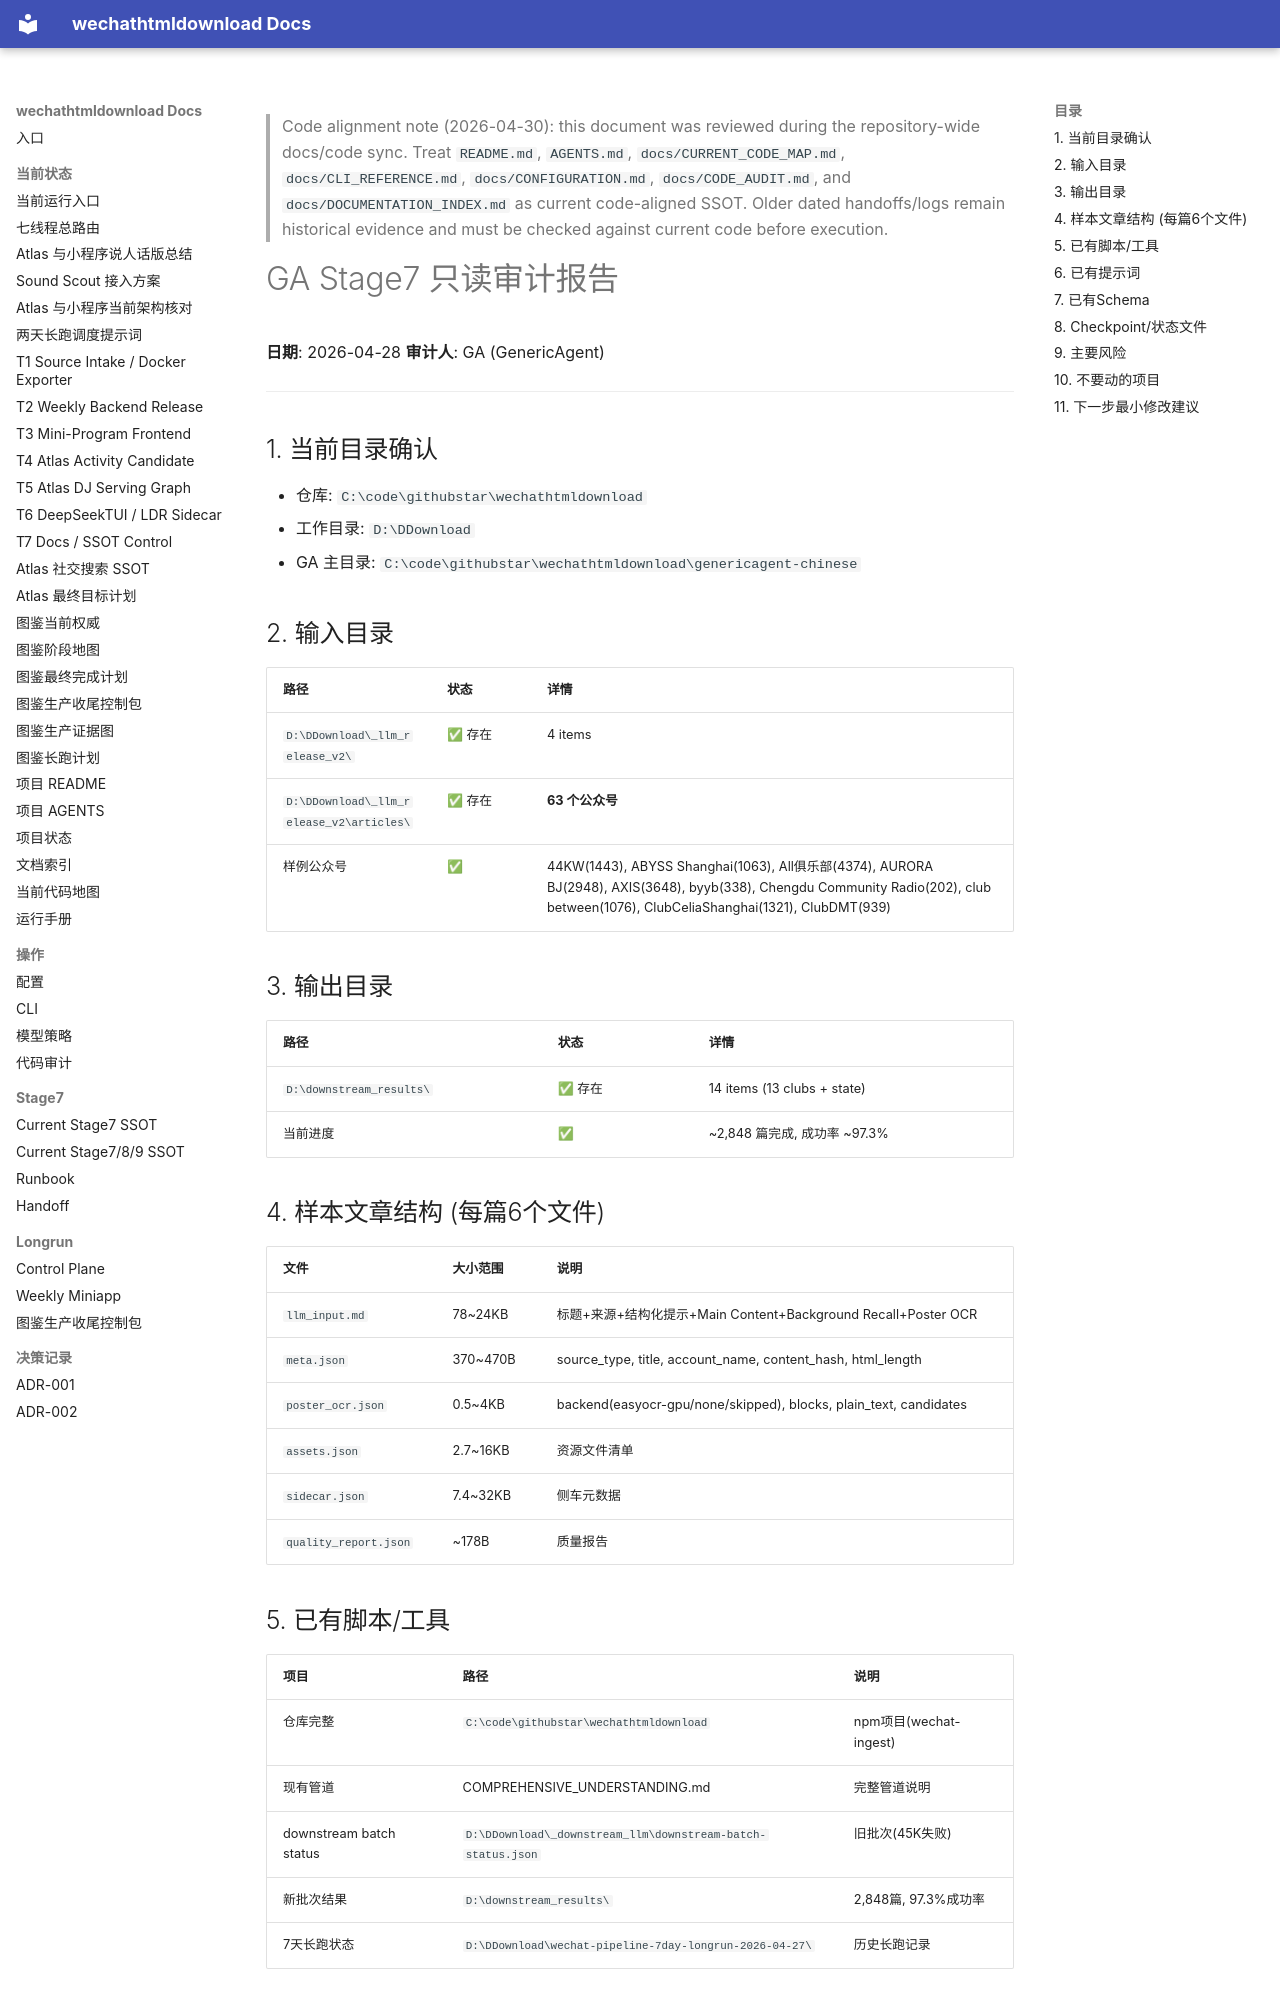

repository: yutianyu111602-glitch/wechathtmldownload · page: stage7/GA_STAGE7_READONLY_AUDIT_2026-04-28.html · generator: mkdocs

<!-- CODE_ALIGNMENT_2026_04_30_START -->
> Code alignment note (2026-04-30): this document was reviewed during the repository-wide docs/code sync. Treat `README.md`, `AGENTS.md`, `docs/CURRENT_CODE_MAP.md`, `docs/CLI_REFERENCE.md`, `docs/CONFIGURATION.md`, `docs/CODE_AUDIT.md`, and `docs/DOCUMENTATION_INDEX.md` as current code-aligned SSOT. Older dated handoffs/logs remain historical evidence and must be checked against current code before execution.
<!-- CODE_ALIGNMENT_2026_04_30_END -->

# GA Stage7 只读审计报告
**日期**: 2026-04-28
**审计人**: GA (GenericAgent)

---

## 1. 当前目录确认
- 仓库: `C:\code\githubstar\wechathtmldownload`
- 工作目录: `D:\DDownload`
- GA 主目录: `C:\code\githubstar\wechathtmldownload\genericagent-chinese`

## 2. 输入目录
| 路径 | 状态 | 详情 |
|-----|------|------|
| `D:\DDownload\_llm_release_v2\` | ✅ 存在 | 4 items |
| `D:\DDownload\_llm_release_v2\articles\` | ✅ 存在 | **63 个公众号** |
| 样例公众号 | ✅ | 44KW(1443), ABYSS Shanghai(1063), All俱乐部(4374), AURORA BJ(2948), AXIS(3648), byyb(338), Chengdu Community Radio(202), club between(1076), ClubCeliaShanghai(1321), ClubDMT(939) |

## 3. 输出目录
| 路径 | 状态 | 详情 |
|-----|------|------|
| `D:\downstream_results\` | ✅ 存在 | 14 items (13 clubs + state) |
| 当前进度 | ✅ | ~2,848 篇完成, 成功率 ~97.3% |

## 4. 样本文章结构 (每篇6个文件)
| 文件 | 大小范围 | 说明 |
|------|---------|------|
| `llm_input.md` | 78~24KB | 标题+来源+结构化提示+Main Content+Background Recall+Poster OCR |
| `meta.json` | 370~470B | source_type, title, account_name, content_hash, html_length |
| `poster_ocr.json` | 0.5~4KB | backend(easyocr-gpu/none/skipped), blocks, plain_text, candidates |
| `assets.json` | 2.7~16KB | 资源文件清单 |
| `sidecar.json` | 7.4~32KB | 侧车元数据 |
| `quality_report.json` | ~178B | 质量报告 |
